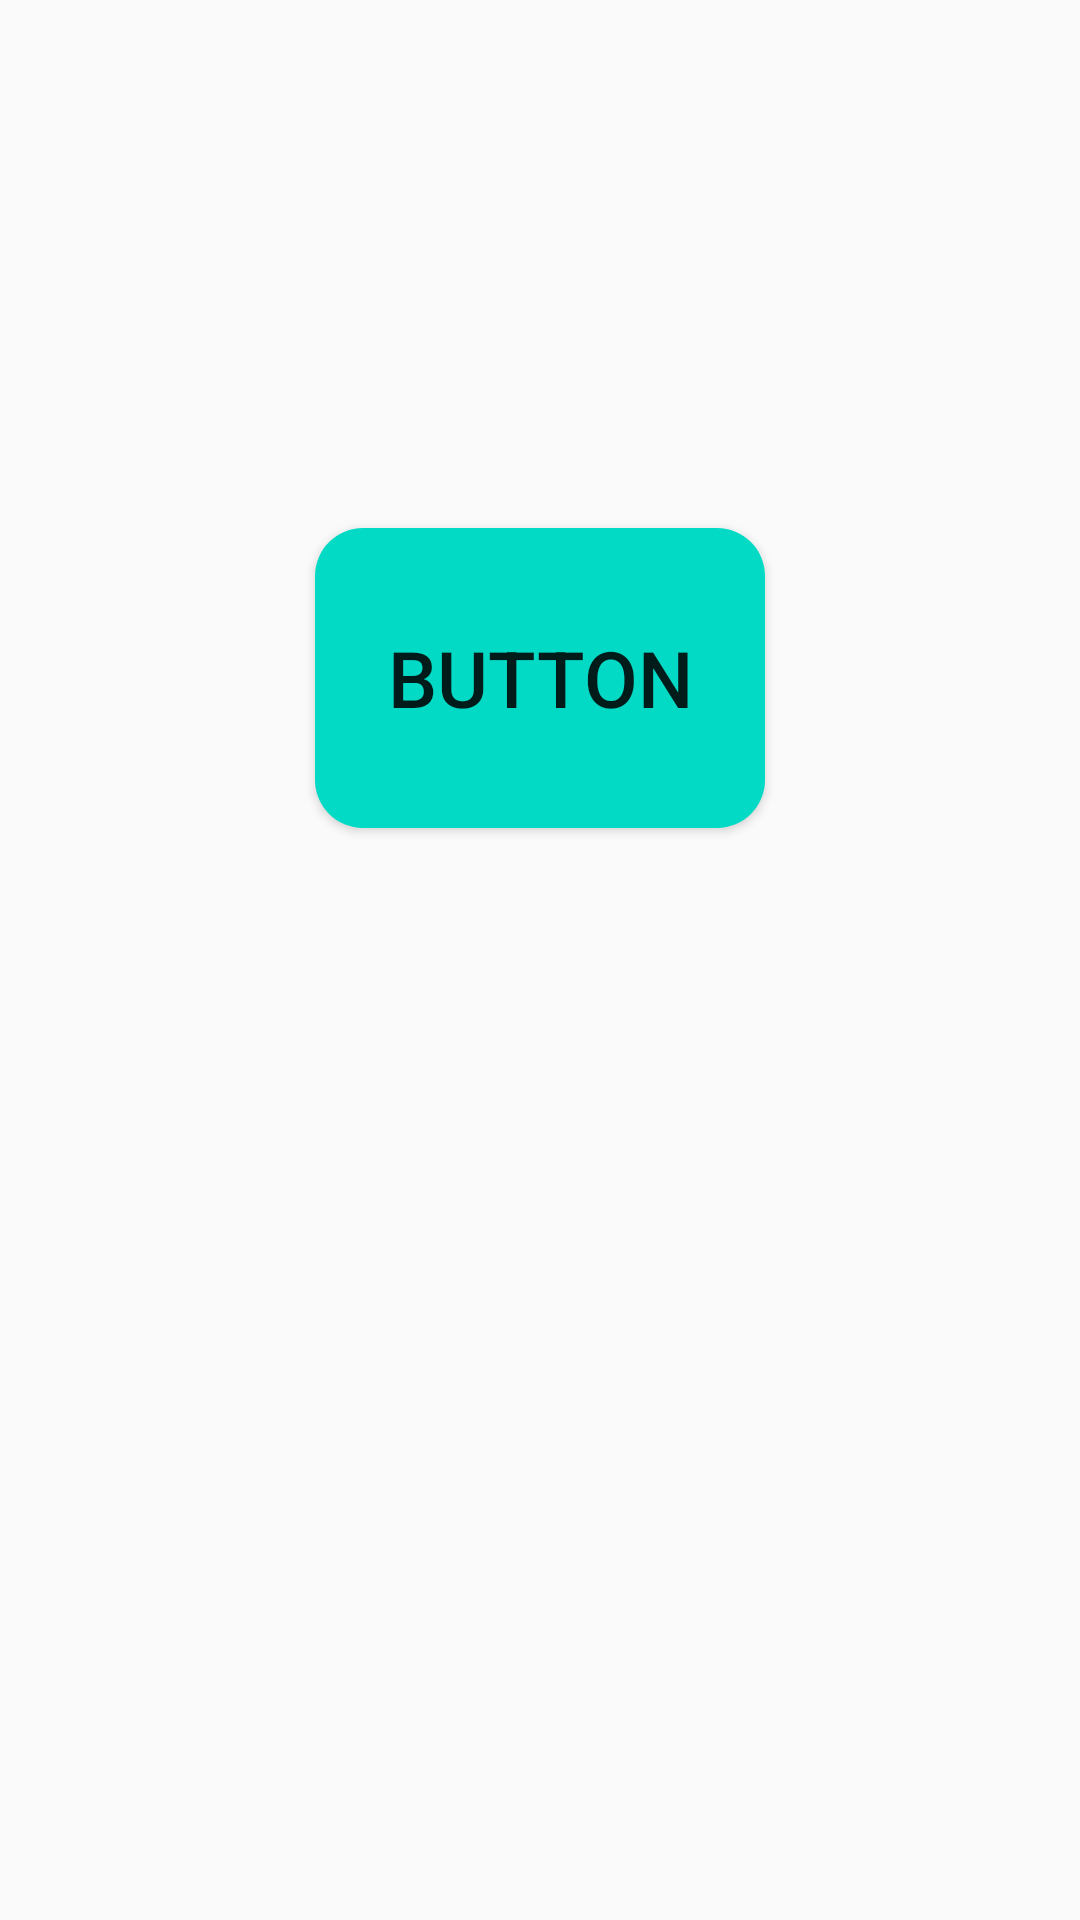

Write the Android layout XML for this screen, with the resource values it uses.
<!-- AndroidManifest.xml: application theme AppTheme -->
<!-- res/layout/epoxy_fragment_main.xml -->
<?xml version="1.0" encoding="utf-8"?>
<layout>
    <data>
        <variable
            name="hours"
            type="String" />
        <variable
            name="min"
            type="String" />
        <variable
            name="sec"
            type="String" />

    </data>


<LinearLayout xmlns:android="http://schemas.android.com/apk/res/android"
    xmlns:tools="http://schemas.android.com/tools"
    android:layout_width="match_parent"
    android:layout_height="match_parent"
    android:orientation="vertical"
    android:paddingTop="16dp"
    tools:context=".presentation.fragment.MainFragment">

    <TextView
        android:id="@+id/hour_text_view"
        style="@style/AppTheme.TimeTextView"
        android:layout_width="wrap_content"
        android:layout_height="wrap_content"
        android:text="@{hours}" />

    <TextView
        android:id="@+id/min_text_view"
        style="@style/AppTheme.TimeTextView"
        android:layout_width="wrap_content"
        android:layout_height="wrap_content"
        android:text="@{min}">

    </TextView>

    <TextView
        android:id="@+id/sec_text_view"
        style="@style/AppTheme.TimeTextView"
        android:layout_width="wrap_content"
        android:layout_height="wrap_content"
        android:text="@{sec}">

    </TextView>

    <Button
        android:id="@+id/toast_button"
        android:layout_width="150dp"
        android:layout_height="100dp"
        android:layout_gravity="center"
        android:background="@drawable/toast_button_shape"
        android:text="@string/button"
        android:textSize="26sp" />


</LinearLayout>
</layout>
<!-- resources referenced by this layout -->
<resources>
  <!-- drawable toast_button_shape (drawable) -->
  <?xml version="1.0" encoding="utf-8"?>
  <shape xmlns:android="http://schemas.android.com/apk/res/android"
      android:shape="rectangle">
  
      <solid android:color="@color/colorAccent"/>
      <corners android:radius="16dp"/>
  
  </shape>
  <string name="button">Button</string>
  <style name="AppTheme.TimeTextView">
          <item name="android:layout_marginBottom">16dp</item>
          <item name="android:textSize">28sp</item>
          <item name="android:layout_gravity">center</item>
      </style>
  <style name="AppTheme" parent="Theme.AppCompat.Light.DarkActionBar">
          
          <item name="colorPrimary">@color/colorPrimary</item>
          <item name="colorPrimaryDark">@color/colorPrimaryDark</item>
          <item name="colorAccent">@color/colorAccent</item>
      </style>
  <!-- not gathered from this repository: default colours our renderer supplied (Android Studio template values) -->
  <color name="colorPrimary">#FF6200EE</color>
  <color name="colorPrimaryDark">#FF3700B3</color>
  <color name="colorAccent">#FF03DAC5</color>
</resources>
